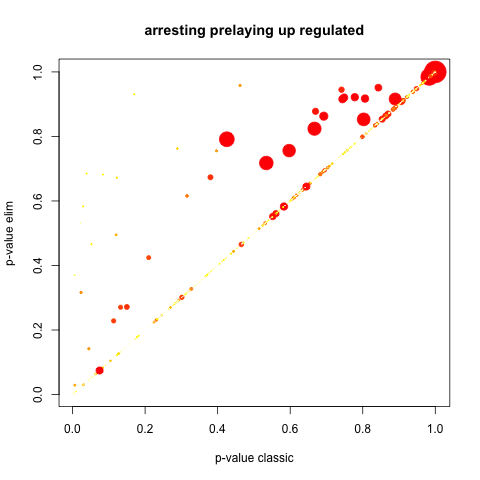

Data behind this chart, as committed beside it:
GO.ID, Term, Annotated, Significant, Expected, Rank in classicFisher, classicFisher, classicKS, elimKS
GO:0005975, carbohydrate metabolic process, 15, 15, 15, 1, 1, 0.0026, 0.0026
GO:0017144, drug metabolic process, 14, 14, 14, 2, 1, 0.0032, 0.0032
GO:0035967, cellular response to topologically incor…, 10, 10, 10, 3, 1, 0.0050, 0.0050
GO:0006869, lipid transport, 8, 8, 8, 4, 1, 0.0055, 0.0055
GO:0006364, rRNA processing, 22, 22, 22, 5, 1, 0.0097, 0.0097
